Dataset: CNN_cropfield (GitHub, LinhVu1027/DeepLearning-BasicImageClassification-Numpy-Tensorflow). Classes: lua co de, lua nga, lua tot.

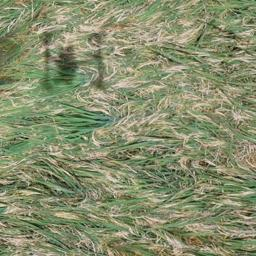
Label: lua co de

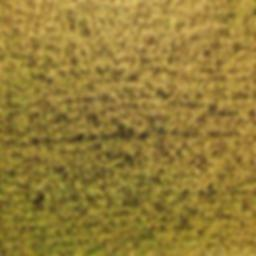
Label: lua tot

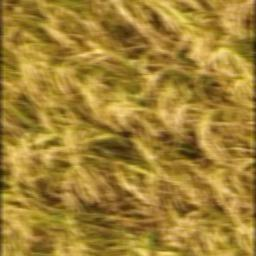
Label: lua tot

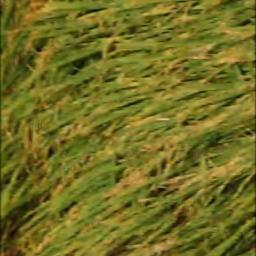
Label: lua nga

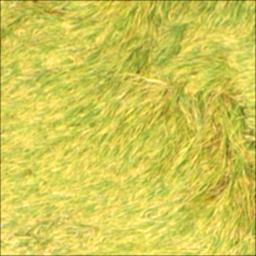
Label: lua nga

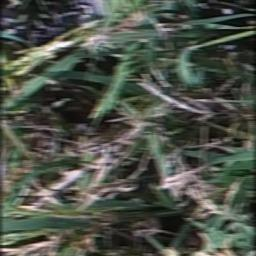
Label: lua co de
